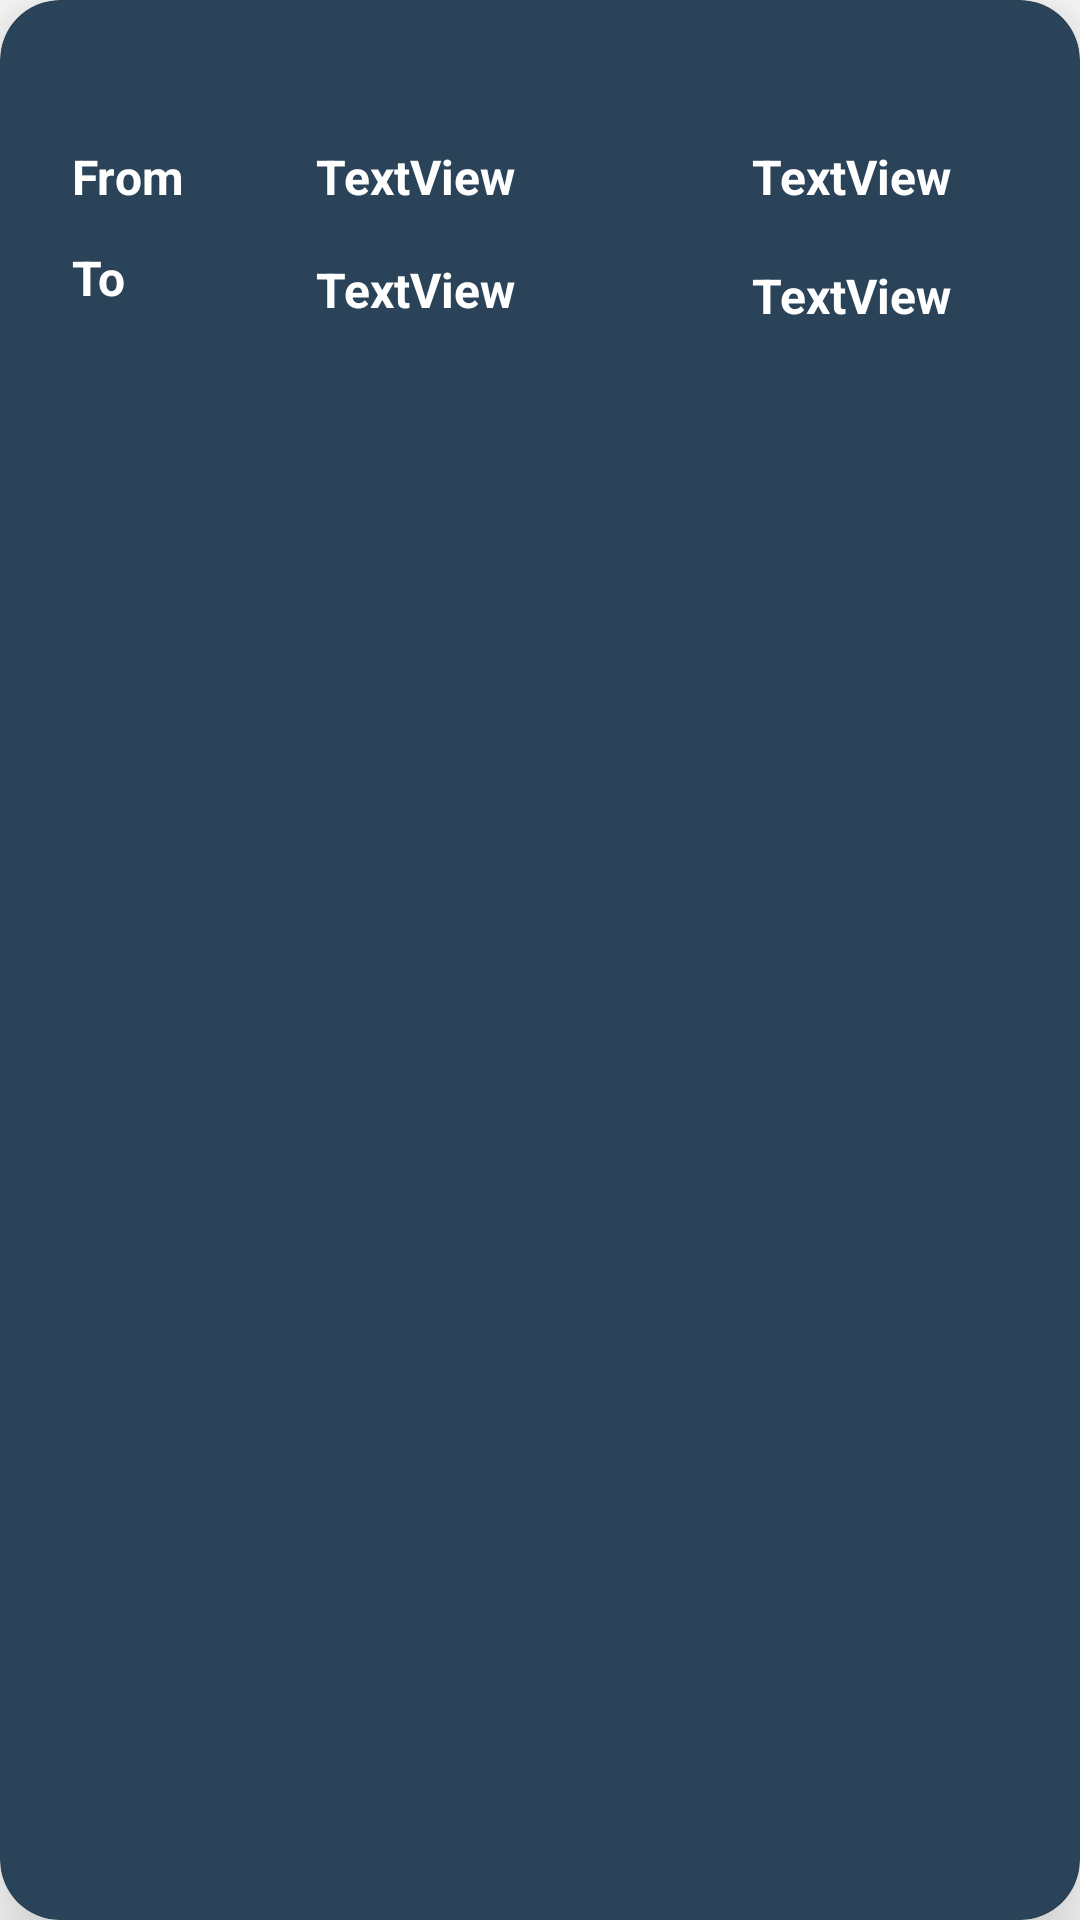

Reconstruct the res/layout file that produces this screen, plus the resources it refers to.
<!-- AndroidManifest.xml: application theme Theme.WetharApplication -->
<!-- res/layout/alarm_view.xml -->
<?xml version="1.0" encoding="utf-8"?>
<androidx.cardview.widget.CardView xmlns:android="http://schemas.android.com/apk/res/android"
    xmlns:app="http://schemas.android.com/apk/res-auto"
    xmlns:tools="http://schemas.android.com/tools"
    android:id="@+id/deleteAlert"
    android:layout_width="match_parent"
    android:layout_height="wrap_content"
    android:layout_margin="10dp"
    android:layout_marginTop="5dp"
    android:backgroundTint="#2a4359"
    app:cardCornerRadius="20dp"
    app:cardElevation="20dp">

    <androidx.constraintlayout.widget.ConstraintLayout
        android:layout_width="match_parent"
        android:layout_height="wrap_content">

        <ImageView
            android:id="@+id/imageView3"
            android:layout_width="38dp"
            android:layout_height="28dp"
            android:layout_marginStart="16dp"
            android:layout_marginTop="12dp"
            android:textColor="@color/white"
            android:textSize="16sp"
            android:textStyle="bold"
            app:layout_constraintBottom_toTopOf="@+id/textView3"
            app:layout_constraintStart_toStartOf="parent"
            app:layout_constraintTop_toTopOf="parent"
            app:srcCompat="@drawable/baseline_alarm_on_24" />

        <TextView
            android:id="@+id/textView3"
            android:layout_width="wrap_content"
            android:layout_height="wrap_content"
            android:layout_marginStart="24dp"
            android:layout_marginTop="8dp"
            android:text="From"
            android:textColor="@color/white"
            android:textSize="16sp"
            android:textStyle="bold"
            app:layout_constraintStart_toStartOf="parent"
            app:layout_constraintTop_toBottomOf="@+id/imageView3" />

        <TextView
            android:id="@+id/f_date"
            android:layout_width="wrap_content"
            android:layout_height="wrap_content"
            android:layout_marginStart="44dp"
            android:text="TextView"
            android:textColor="@color/white"
            android:textSize="16sp"
            android:textStyle="bold"
            app:layout_constraintStart_toEndOf="@+id/textView3"
            app:layout_constraintTop_toTopOf="@+id/textView3" />

        <TextView
            android:id="@+id/f_time"
            android:layout_width="wrap_content"
            android:layout_height="22dp"
            android:layout_marginStart="100dp"
            android:layout_marginEnd="64dp"
            android:text="TextView"
            android:textColor="@color/white"
            android:textSize="16sp"
            android:textStyle="bold"
            app:layout_constraintEnd_toEndOf="parent"
            app:layout_constraintStart_toEndOf="@+id/f_date"
            app:layout_constraintTop_toTopOf="@+id/f_date" />

        <TextView
            android:id="@+id/textView7"
            android:layout_width="wrap_content"
            android:layout_height="wrap_content"
            android:layout_marginStart="24dp"
            android:layout_marginTop="12dp"
            android:layout_marginBottom="16dp"
            android:text="To"
            android:textColor="@color/white"
            android:textSize="16sp"
            android:textStyle="bold"
            app:layout_constraintBottom_toBottomOf="parent"
            app:layout_constraintStart_toStartOf="parent"
            app:layout_constraintTop_toBottomOf="@+id/textView3" />

        <TextView
            android:id="@+id/t_date"
            android:layout_width="wrap_content"
            android:layout_height="wrap_content"
            android:layout_marginBottom="8dp"
            android:text="TextView"
            android:textColor="@color/white"
            android:textSize="16sp"
            android:textStyle="bold"
            app:layout_constraintBottom_toBottomOf="parent"
            app:layout_constraintEnd_toEndOf="@+id/f_date"
            app:layout_constraintStart_toStartOf="@+id/f_date"
            app:layout_constraintTop_toTopOf="@+id/textView7" />

        <TextView
            android:id="@+id/t_time"
            android:layout_width="wrap_content"
            android:layout_height="22dp"
            android:layout_marginBottom="8dp"
            android:text="TextView"
            android:textColor="@color/white"
            android:textSize="16sp"
            android:textStyle="bold"
            app:layout_constraintBottom_toBottomOf="parent"
            app:layout_constraintEnd_toEndOf="@+id/f_time"
            app:layout_constraintStart_toStartOf="@+id/f_time"
            app:layout_constraintTop_toTopOf="@+id/t_date" />

        <ImageView
            android:id="@+id/imageView6"
            android:layout_width="38dp"
            android:layout_height="28dp"
            android:layout_marginStart="250dp"
            android:layout_marginBottom="20dp"
            app:layout_constraintBottom_toTopOf="@+id/f_time"
            app:layout_constraintStart_toEndOf="@+id/imageView3"
            app:layout_constraintTop_toTopOf="@+id/imageView3"
            app:srcCompat="@drawable/baseline_delete_24" />

    </androidx.constraintlayout.widget.ConstraintLayout>
</androidx.cardview.widget.CardView>
<!-- resources referenced by this layout -->
<resources>
  <style name="Theme.WetharApplication" parent="Theme.MaterialComponents.DayNight.DarkActionBar">
          
          <item name="colorPrimary">@color/purple_500</item>
          <item name="colorPrimaryVariant">@color/purple_700</item>
          <item name="colorOnPrimary">@color/white</item>
          
          <item name="colorSecondary">#898F9B</item>
          <item name="colorSecondaryVariant">@color/teal_700</item>
          <item name="colorOnSecondary">@color/black</item>
          
          <item name="android:statusBarColor">?attr/colorPrimaryVariant</item>
          
      </style>
  <!-- not gathered from this repository: default colours our renderer supplied (Android Studio template values) -->
  <color name="purple_500">#FF6200EE</color>
  <color name="purple_700">#FF3700B3</color>
  <color name="teal_700">#FF018786</color>
  <color name="black">#FF000000</color>
  <color name="white">#FFFFFFFF</color>
</resources>
